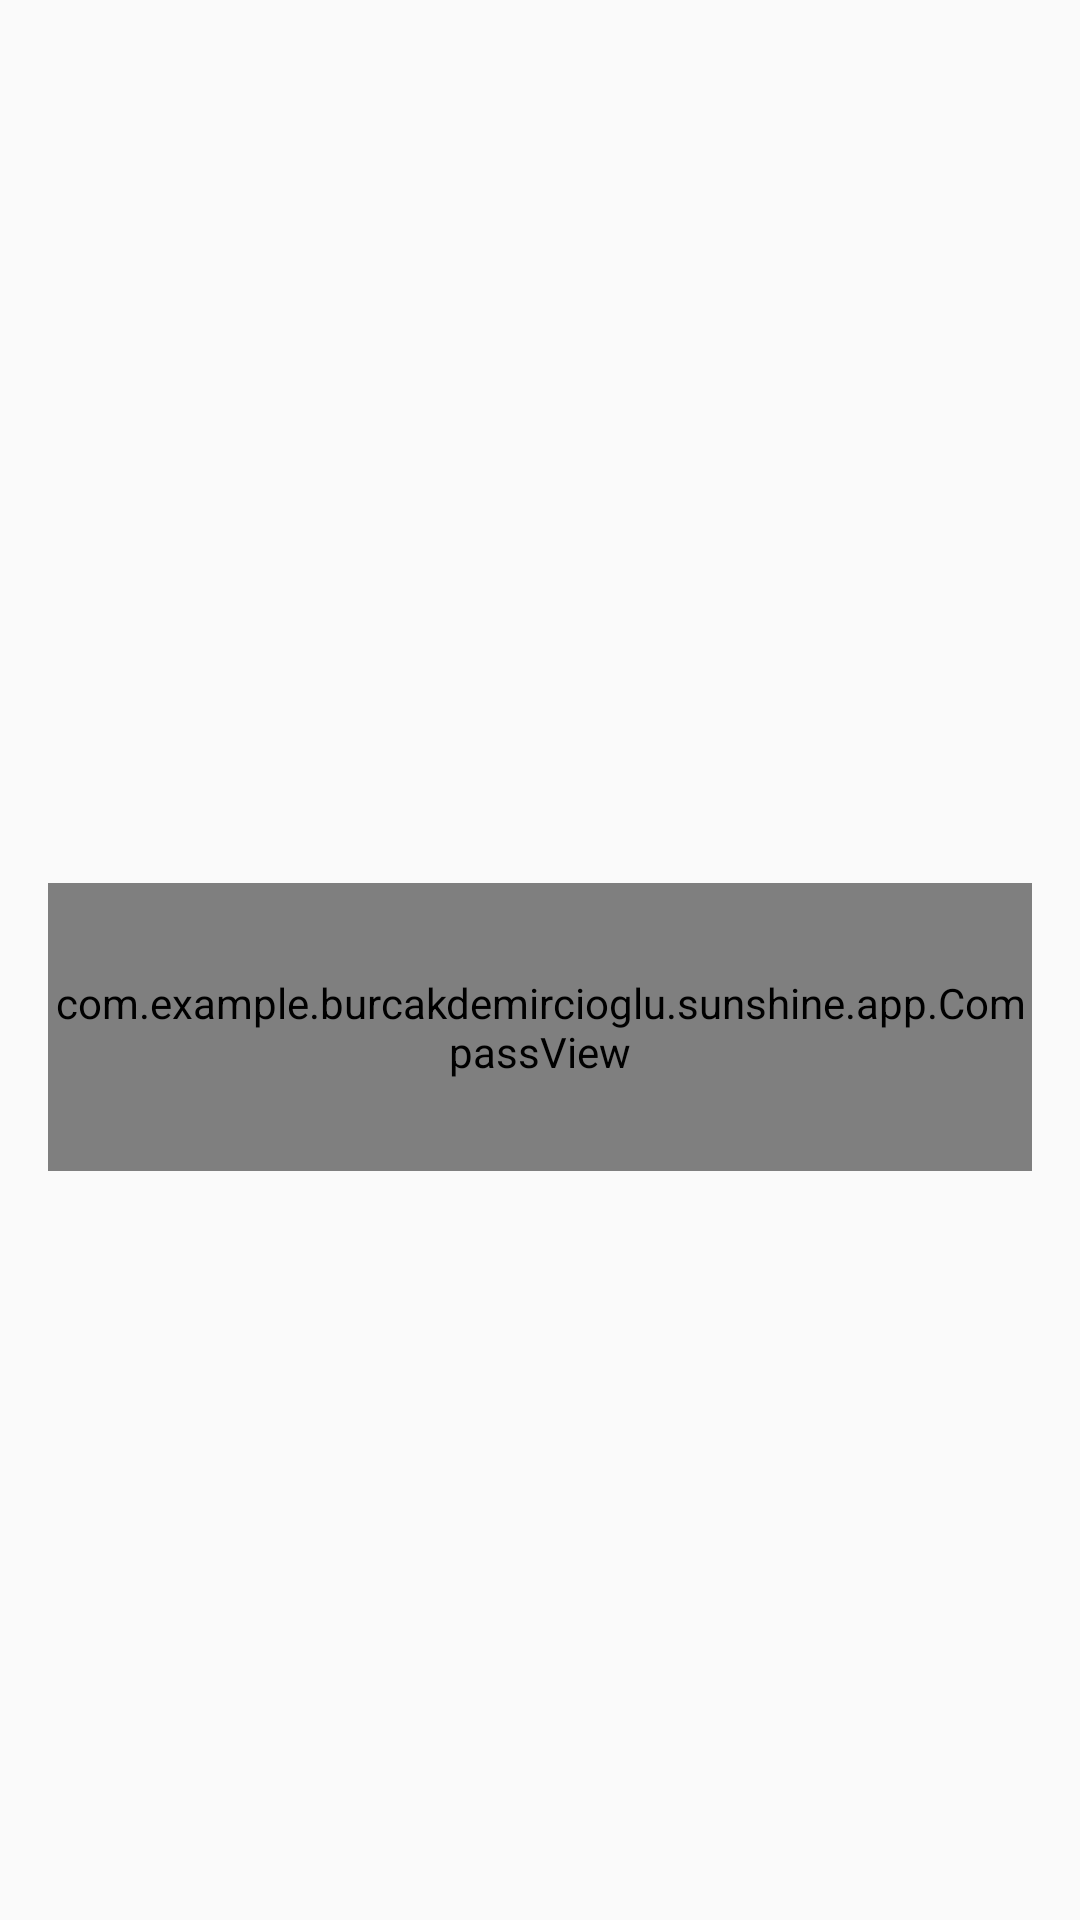

The Android layout XML behind this screen, and the referenced resources:
<!-- AndroidManifest.xml: application theme AppTheme -->
<!-- res/layout/fragment_detail.xml -->
<ScrollView xmlns:android="http://schemas.android.com/apk/res/android"
    android:layout_width="match_parent"
    android:layout_height="match_parent">

    <LinearLayout
        android:layout_width="match_parent"
        android:layout_height="wrap_content"
        android:layout_gravity="start"
        android:gravity="center_vertical"
        android:orientation="vertical"
        android:padding="16dp">
        
        <TextView
            android:id="@+id/detail_day_textview"
            android:layout_width="wrap_content"
            android:layout_height="wrap_content"
            android:fontFamily="sans-serif-condensed"
            android:textColor="@color/black"
            android:textSize="24sp"
            />

        <TextView
            android:id="@+id/detail_date_textview"
            android:layout_width="wrap_content"
            android:layout_height="wrap_content"
            android:fontFamily="sans-serif-condensed"
            android:textColor="@color/grey_detail"
            android:textSize="16sp" />

        <LinearLayout
            android:layout_width="match_parent"
            android:layout_height="match_parent"
            android:layout_marginTop="16dp"
            android:gravity="center_horizontal"
            android:orientation="horizontal">

            <LinearLayout
                android:layout_width="wrap_content"
                android:layout_height="wrap_content"
                android:gravity="start"
                android:orientation="vertical"
                android:paddingRight="10dp"
                android:paddingLeft="10dp">

                <TextView
                    android:id="@+id/detail_high_textview"
                    android:layout_width="wrap_content"
                    android:layout_height="wrap_content"
                    android:fontFamily="sans-serif-light"
                    android:textSize="96sp" />

                <TextView
                    android:id="@+id/detail_low_textview"
                    android:layout_width="wrap_content"
                    android:layout_height="wrap_content"
                    android:layout_gravity="center_horizontal"
                    android:fontFamily="sans-serif-light"
                    android:textColor="@color/grey_detail"
                    android:textSize="48sp" />
            </LinearLayout>

            <LinearLayout
                android:layout_width="wrap_content"
                android:layout_height="wrap_content"
                android:layout_gravity="center"
                android:gravity="center_horizontal"
                android:orientation="vertical">

                <ImageView
                    android:id="@+id/detail_icon"
                    android:layout_width="wrap_content"
                    android:layout_height="wrap_content"
                    android:adjustViewBounds="true"/>

                <TextView
                    android:id="@+id/detail_description_textview"
                    android:layout_width="wrap_content"
                    android:layout_height="wrap_content"
                    android:fontFamily="sans-serif-condensed"
                    android:textAppearance="?android:textAppearanceLarge"
                    android:textColor="@color/grey_detail" />
            </LinearLayout>
        </LinearLayout>

        <LinearLayout
            android:layout_width="match_parent"
            android:layout_height="match_parent"
            android:layout_marginRight="0dp"
            android:layout_marginEnd="0dp"
            android:layout_marginTop="16dp"
            android:orientation="horizontal">

            <LinearLayout
                android:layout_width="wrap_content"
                android:layout_height="match_parent"
                android:orientation="vertical">

                <TextView
                    android:id="@+id/detail_humidity_textview"
                    android:layout_width="match_parent"
                    android:layout_height="wrap_content"
                    android:fontFamily="sans-serif-light"

                    android:paddingBottom="4dp"
                    android:textAppearance="?android:textAppearanceLarge" />

                <TextView
                    android:id="@+id/detail_wind_textview"
                    android:layout_width="match_parent"
                    android:layout_height="wrap_content"
                    android:fontFamily="sans-serif-light"
                    android:paddingBottom="4dp"
                    android:textAppearance="?android:textAppearanceLarge" />

                <TextView
                    android:id="@+id/detail_pressure_textview"
                    android:layout_width="match_parent"
                    android:layout_height="wrap_content"
                    android:fontFamily="sans-serif-light"
                    android:textAppearance="?android:textAppearanceLarge" />

            </LinearLayout>

            <com.example.example.sunshine.app.CompassView
                android:id="@+id/compass_view"
                android:layout_width="match_parent"
                android:layout_height="match_parent"

                />
        </LinearLayout>
    </LinearLayout>
</ScrollView>
<!-- resources referenced by this layout -->
<resources>
  <color name="black">#000000</color>
  <color name="grey_detail">#646464</color>
  <style name="AppTheme" parent="@style/Theme.AppCompat.Light.DarkActionBar">
          <item name="colorPrimary">@color/sunshine_blue</item>
          <item name="colorPrimaryDark">@color/sunshine_dark_blue</item>
          
      </style>
  <color name="sunshine_blue">#ff1ca8f4</color>
  <color name="sunshine_dark_blue">#0288D1</color>
</resources>
